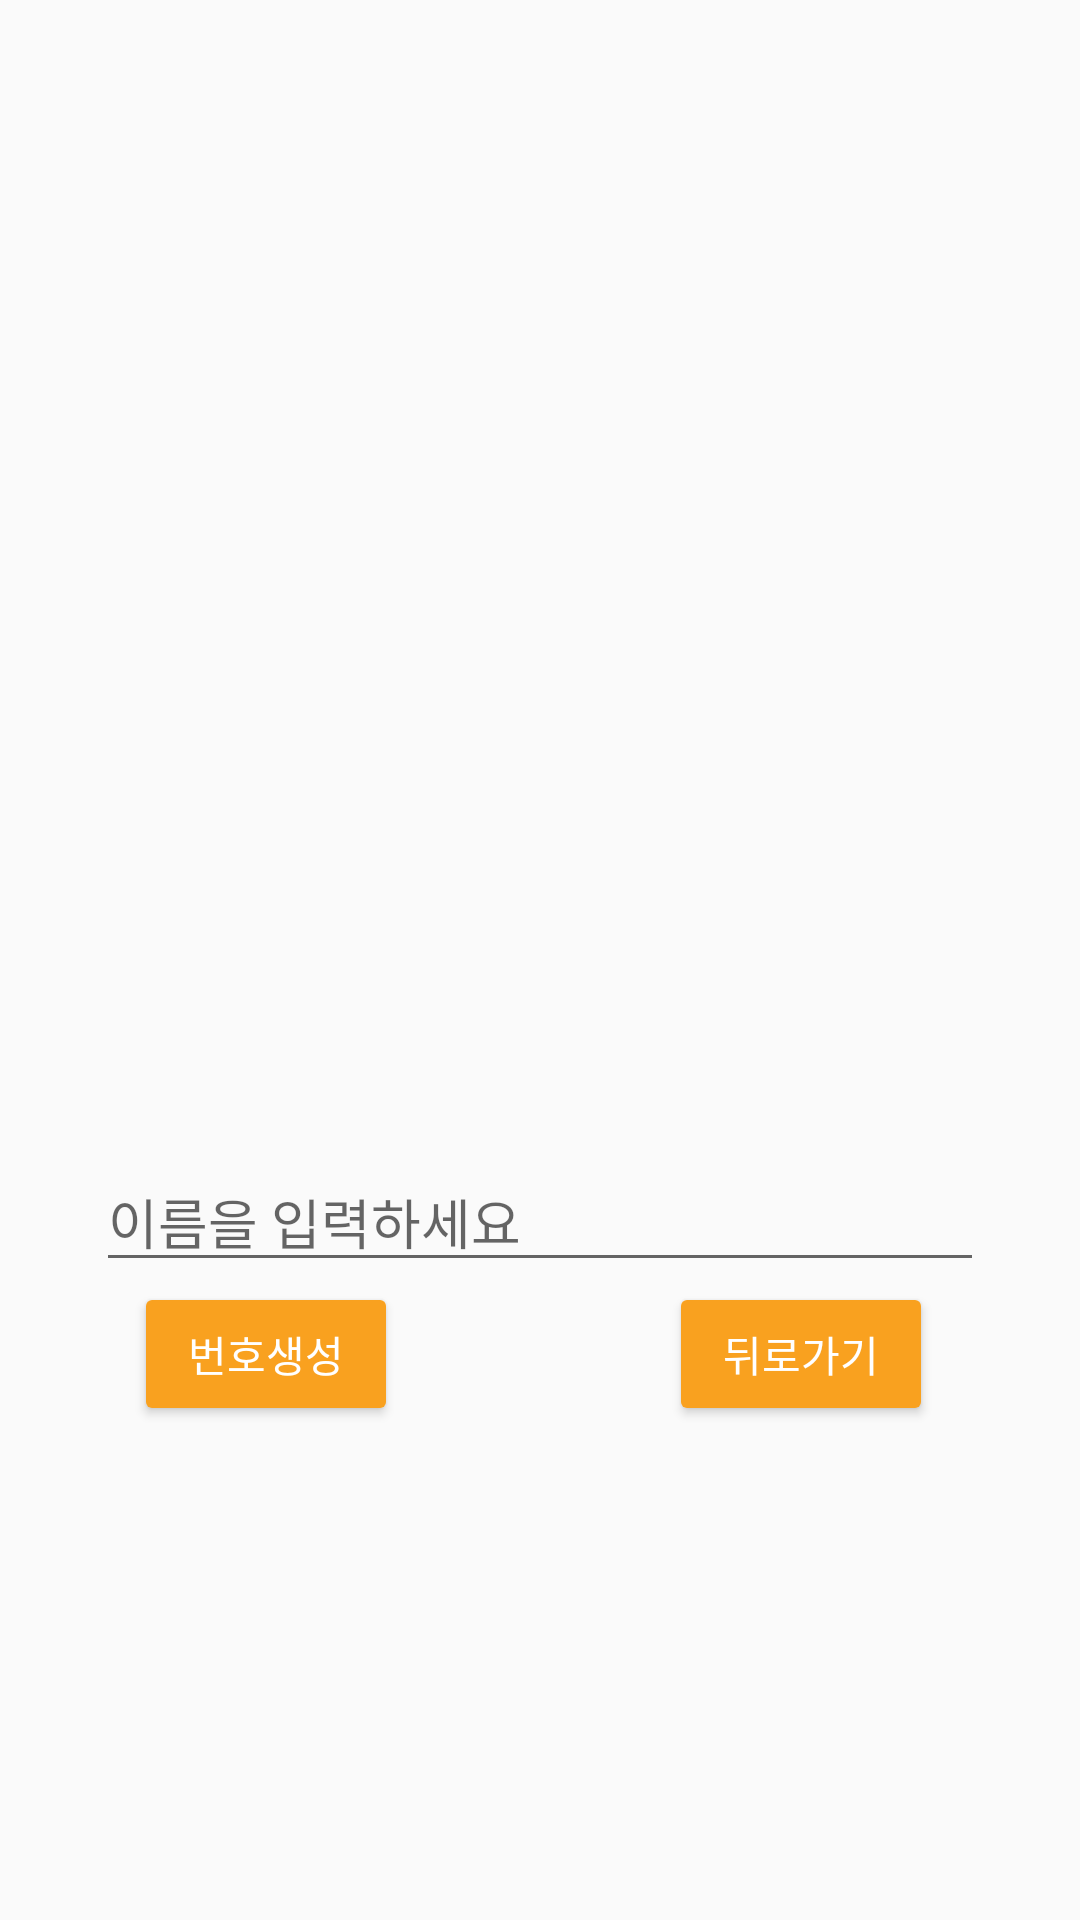

Android layout source for this screen:
<!-- AndroidManifest.xml: activity theme AppTheme.Name -->
<!-- res/layout/activity_name.xml -->
<?xml version="1.0" encoding="utf-8"?>
<androidx.constraintlayout.widget.ConstraintLayout xmlns:android="http://schemas.android.com/apk/res/android"
    xmlns:app="http://schemas.android.com/apk/res-auto"
    xmlns:tools="http://schemas.android.com/tools"
    android:layout_width="match_parent"
    android:layout_height="match_parent"
    tools:context=".NameActivity">

    <androidx.constraintlayout.widget.Guideline
        android:id="@+id/guideline1"
        android:layout_width="wrap_content"
        android:layout_height="wrap_content"
        android:orientation="horizontal"
        app:layout_constraintGuide_percent="0.2" />

    <androidx.constraintlayout.widget.Guideline
        android:id="@+id/guideline2"
        android:layout_width="wrap_content"
        android:layout_height="wrap_content"
        android:orientation="horizontal"
        app:layout_constraintGuide_percent="0.6" />

    <androidx.constraintlayout.widget.Guideline
        android:id="@+id/guideline3"
        android:layout_width="wrap_content"
        android:layout_height="wrap_content"
        android:orientation="vertical"
        app:layout_constraintGuide_percent="0.5" />

    <ImageView
        android:id="@+id/imageView2"
        android:layout_width="0dp"
        android:layout_height="0dp"
        app:layout_constraintBottom_toTopOf="@+id/guideline2"
        app:layout_constraintEnd_toEndOf="parent"
        app:layout_constraintStart_toStartOf="parent"
        app:layout_constraintTop_toTopOf="@+id/guideline1"
        app:srcCompat="@drawable/name" />

    <EditText
        android:id="@+id/editText"
        android:layout_width="0dp"
        android:layout_height="wrap_content"
        android:layout_marginStart="32dp"
        android:layout_marginLeft="32dp"
        android:layout_marginEnd="32dp"
        android:layout_marginRight="32dp"
        android:ems="10"
        android:hint="이름을 입력하세요"
        android:inputType="textPersonName"
        app:layout_constraintBottom_toBottomOf="parent"
        app:layout_constraintEnd_toEndOf="parent"
        app:layout_constraintStart_toStartOf="parent"
        app:layout_constraintTop_toTopOf="@+id/guideline2"
        app:layout_constraintVertical_bias="0.0" />

    <Button
        android:id="@+id/goButton"
        android:layout_width="wrap_content"
        android:layout_height="wrap_content"
        android:text="번호생성"
        app:layout_constraintBottom_toBottomOf="parent"
        app:layout_constraintEnd_toStartOf="@+id/guideline3"
        app:layout_constraintHorizontal_bias="0.209"
        app:layout_constraintStart_toStartOf="@+id/editText"
        app:layout_constraintTop_toBottomOf="@+id/editText"
        app:layout_constraintVertical_bias="0.0" />

    <Button
        android:id="@+id/backButton"
        android:layout_width="wrap_content"
        android:layout_height="wrap_content"
        android:text="뒤로가기"
        app:layout_constraintBottom_toBottomOf="parent"
        app:layout_constraintEnd_toEndOf="@+id/editText"
        app:layout_constraintHorizontal_bias="0.718"
        app:layout_constraintStart_toStartOf="@+id/guideline3"
        app:layout_constraintTop_toBottomOf="@+id/editText"
        app:layout_constraintVertical_bias="0.0" />

</androidx.constraintlayout.widget.ConstraintLayout>
<!-- resources referenced by this layout -->
<resources>
  <style name="AppTheme.Name" parent="AppTheme">
          
          <item name="colorPrimary">@color/colorPrimary</item>
          <item name="colorPrimaryDark">@color/colorPrimaryDark</item>
          <item name="colorAccent">@color/colorAccent</item>
          <item name="colorButtonNormal">@color/colorButtonName</item>
          <item name="android:textColor">@android:color/white</item>
      </style>
  <style name="AppTheme" parent="Theme.AppCompat.Light.DarkActionBar">
          
          <item name="colorPrimary">@color/colorPrimary</item>
          <item name="colorPrimaryDark">@color/colorPrimaryDark</item>
          <item name="colorAccent">@color/colorAccent</item>
      </style>
  <color name="colorPrimary">#3F51B5</color>
  <color name="colorPrimaryDark">#303F9F</color>
  <color name="colorAccent">#FF4081</color>
  <color name="colorButtonName">#F9A11F</color>
</resources>
